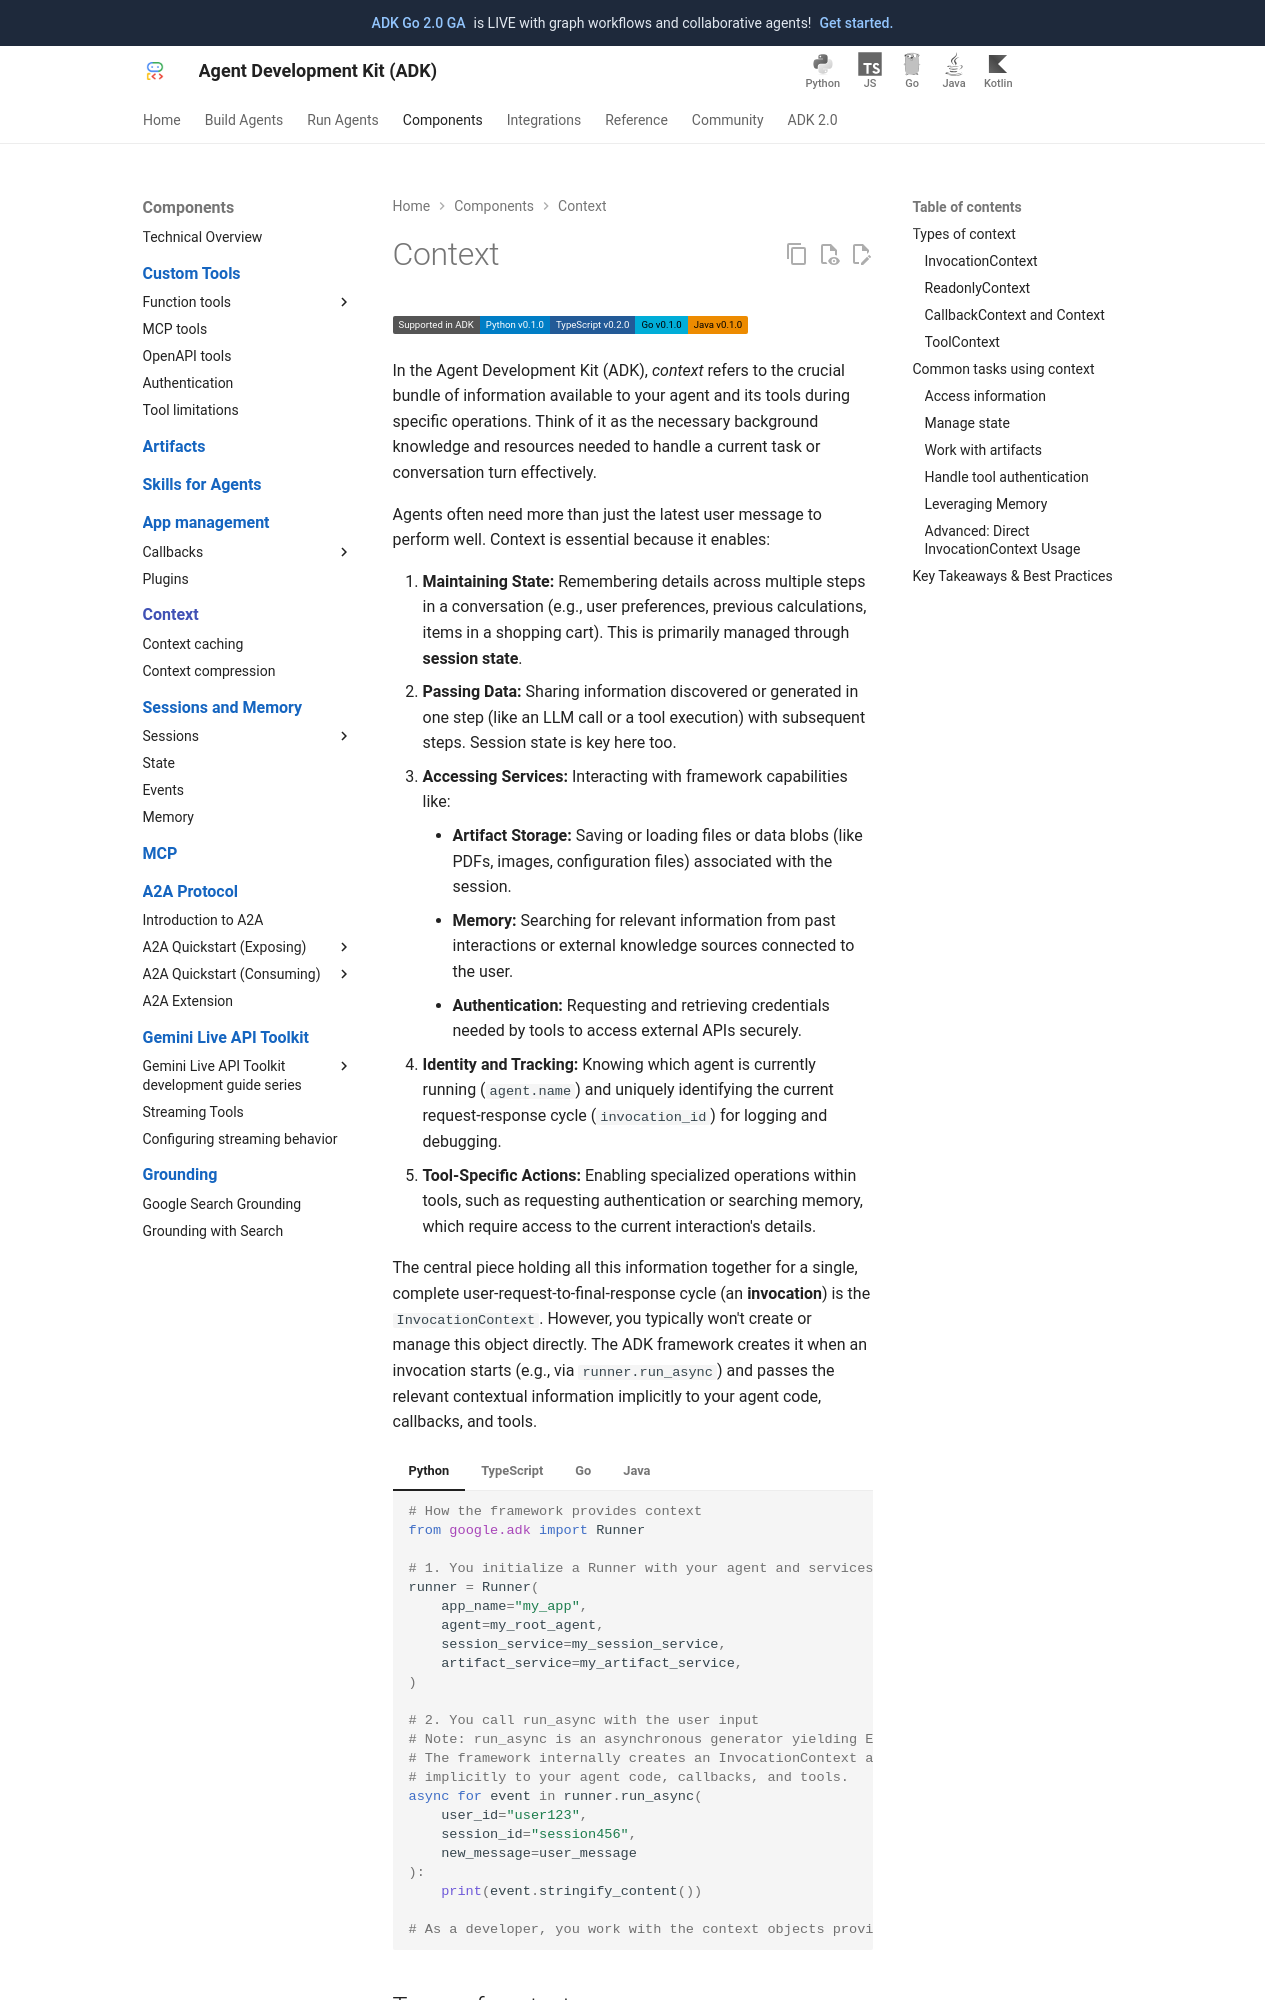

repository: xuanyang15/adk-docs-xy · page: context/index.html · generator: mkdocs

# Context

## What are Context

In the Agent Development Kit (ADK), "context" refers to the crucial bundle of information available to your agent and its tools during specific operations. Think of it as the necessary background knowledge and resources needed to handle a current task or conversation turn effectively.

Agents often need more than just the latest user message to perform well. Context is essential because it enables:

1. **Maintaining State:** Remembering details across multiple steps in a conversation (e.g., user preferences, previous calculations, items in a shopping cart). This is primarily managed through **session state**.
2. **Passing Data:** Sharing information discovered or generated in one step (like an LLM call or a tool execution) with subsequent steps. Session state is key here too.
3. **Accessing Services:** Interacting with framework capabilities like:
    * **Artifact Storage:** Saving or loading files or data blobs (like PDFs, images, configuration files) associated with the session.
    * **Memory:** Searching for relevant information from past interactions or external knowledge sources connected to the user.
    * **Authentication:** Requesting and retrieving credentials needed by tools to access external APIs securely.
4. **Identity and Tracking:** Knowing which agent is currently running (`agent.name`) and uniquely identifying the current request-response cycle (`invocation_id`) for logging and debugging.
5. **Tool-Specific Actions:** Enabling specialized operations within tools, such as requesting authentication or searching memory, which require access to the current interaction's details.


The central piece holding all this information together for a single, complete user-request-to-final-response cycle (an **invocation**) is the `InvocationContext`. However, you typically won't create or manage this object directly. The ADK framework creates it when an invocation starts (e.g., via `runner.run_async`) and passes the relevant contextual information implicitly to your agent code, callbacks, and tools.

=== "Python"

    ```python
    # Conceptual Pseudocode: How the framework provides context (Internal Logic)
    
    # runner = Runner(agent=my_root_agent, session_service=..., artifact_service=...)
    # user_message = types.Content(...)
    # session = session_service.get_session(...) # Or create new
    
    # --- Inside runner.run_async(...) ---
    # 1. Framework creates the main context for this specific run
    # invocation_context = InvocationContext(
    #     invocation_id="unique-id-for-this-run",
    #     session=session,
    #     user_content=user_message,
    #     agent=my_root_agent, # The starting agent
    #     session_service=session_service,
    #     artifact_service=artifact_service,
    #     memory_service=memory_service,
    #     # ... other necessary fields ...
    # )
    #
    # 2. Framework calls the agent's run method, passing the context implicitly
    #    (The agent's method signature will receive it, e.g., runAsyncImpl(InvocationContext invocationContext))
    # await my_root_agent.run_async(invocation_context)
    #   --- End Internal Logic ---
    #
    # As a developer, you work with the context objects provided in method arguments.
    ```

=== "Java"

    ```java
    /* Conceptual Pseudocode: How the framework provides context (Internal Logic) */
    InMemoryRunner runner = new InMemoryRunner(agent);
    Session session = runner
        .sessionService()
        .createSession(runner.appName(), USER_ID, initialState, SESSION_ID )
        .blockingGet();

    try (Scanner scanner = new Scanner(System.in, StandardCharsets.UTF_8)) {
      while (true) {
        System.out.print("\nYou > ");
      }
      String userInput = scanner.nextLine();
      if ("quit".equalsIgnoreCase(userInput)) {
        break;
      }
      Content userMsg = Content.fromParts(Part.fromText(userInput));
      Flowable<Event> events = runner.runAsync(session.userId(), session.id(), userMsg);
      System.out.print("\nAgent > ");
      events.blockingForEach(event -> System.out.print(event.stringifyContent()));
    }
    ```
